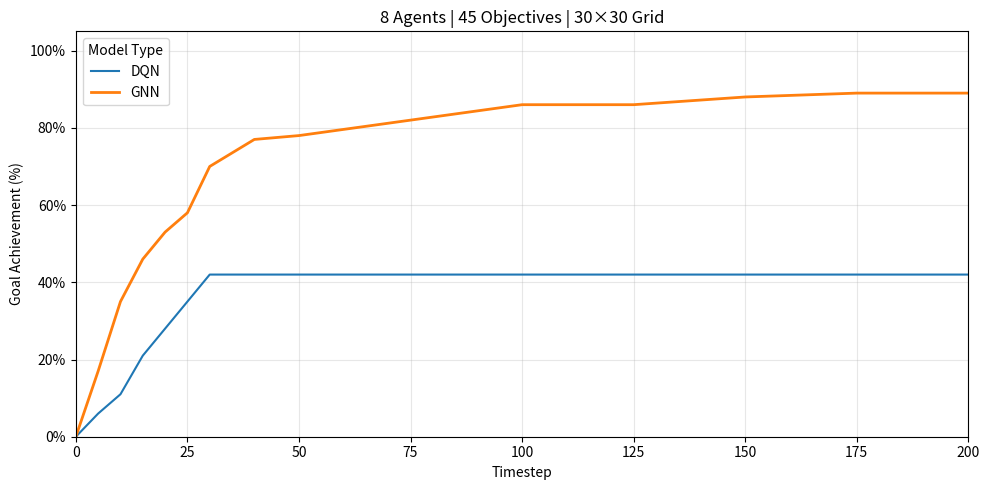

Here is the Python script that generated this plot:
import argparse
import numpy as np
import matplotlib.pyplot as plt
import matplotlib.ticker as mticker


DQN_STEPS = [0, 5, 10, 15, 20, 25, 30, 50, 100, 150, 200]
DQN_PCT = [0, 6, 11, 21, 28, 35, 42, 42, 42, 42, 42]

GNN_STEPS = [0, 5, 10, 15, 20, 25, 30, 40, 50, 75, 100, 125, 150, 175, 200]
GNN_PCT = [0, 17, 35, 46, 53, 58, 70, 77, 78, 82, 86, 86, 88, 89, 89]


def parse_args():
    parser = argparse.ArgumentParser()
    parser.add_argument(
        "--data",
        type=str,
        default="comparison_data.csv",
        help="CSV file written by plot_comparison.py (default: comparison_data.csv)",
    )
    parser.add_argument("--output", type=str, default="replot.png", help="Output filename (default: replot.png)")
    parser.add_argument(
        "--include-gnn-mappo",
        action="store_true",
        default=False,
        help="Include the GNN-MAPPO data series in the plot (requires --data CSV file)",
    )
    return parser.parse_args()


def main():
    cli = parse_args()

    fig, ax = plt.subplots(figsize=(10, 5))

    episode_length = 200  # default x-axis limit when GNN-MAPPO is not loaded

    if cli.include_gnn_mappo:
        steps, mappo_pct = [], []
        with open(cli.data) as f:
            next(f)
            for line in f:
                s, v = line.strip().split(",")
                steps.append(int(s))
                mappo_pct.append(int(v))

        steps = np.array(steps)
        mappo_plot = np.array(mappo_pct)
        episode_length = steps[-1]

        print(f"Loaded {len(steps)} timesteps from {cli.data}")
        print(f"Final GNN-MAPPO goal %: {mappo_plot[-1]:.1f}%")

        ax.plot(steps, mappo_plot, color="#2ca02c", linestyle="-", linewidth=2, label="GNN-MAPPO")

    ax.plot(DQN_STEPS, DQN_PCT, color="#1f77b4", linestyle="-", linewidth=1.5, label="DQN")
    ax.plot(GNN_STEPS, GNN_PCT, color="#ff7f0e", linestyle="-", linewidth=2, label="GNN")

    ax.set_title("8 Agents | 45 Objectives | 30×30 Grid")
    ax.set_xlabel("Timestep")
    ax.set_ylabel("Goal Achievement (%)")
    ax.set_xlim(0, episode_length)
    ax.set_ylim(0, 105)
    ax.yaxis.set_major_formatter(mticker.PercentFormatter(xmax=100))
    ax.legend(title="Model Type")
    ax.grid(True, alpha=0.3)
    plt.tight_layout()
    plt.savefig(cli.output, dpi=150)
    print(f"Saved  → {cli.output}")
    plt.show()


if __name__ == "__main__":
    main()
